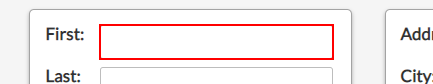
Workflow: Ch3954_Robot2_WebDataCapturing

Step 1: type "[customersData.Rows(rowNumber)("first name").ToString]" into the text box

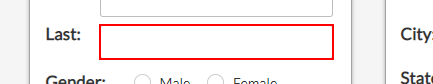
Step 2: type "[customersData.Rows(rowNumber)("last name").ToString]" into the text box

Step 3 [then]: click on the label 'Female' (no picture)

Step 4 [else]: click on the label 'Male' (no picture)

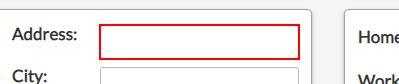
Step 5: type "[customersData.Rows(rowNumber)("address").ToString]" into the text box

Step 6: type "[customersData.Rows(rowNumber)("city").ToString]" into the text box (no picture)

Step 7: select "[customersData.Rows(rowNumber)("state").ToString]" in the drop-down (no picture)

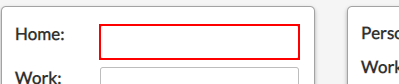
Step 8: type "[customersData.Rows(rowNumber)("home phone").ToString]" into the text box

Step 9: type "[customersData.Rows(rowNumber)("work phone").ToString]" into the text box (no picture)

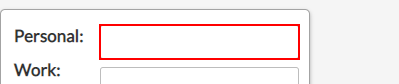
Step 10: type "[customersData.Rows(rowNumber)("work email").ToString]" into the text box

Step 11: type "[customersData.Rows(rowNumber)("personal email").ToString]" into the text box (no picture)

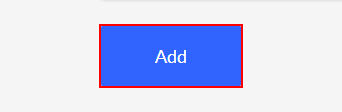
Step 12: click on the button 'Add'
